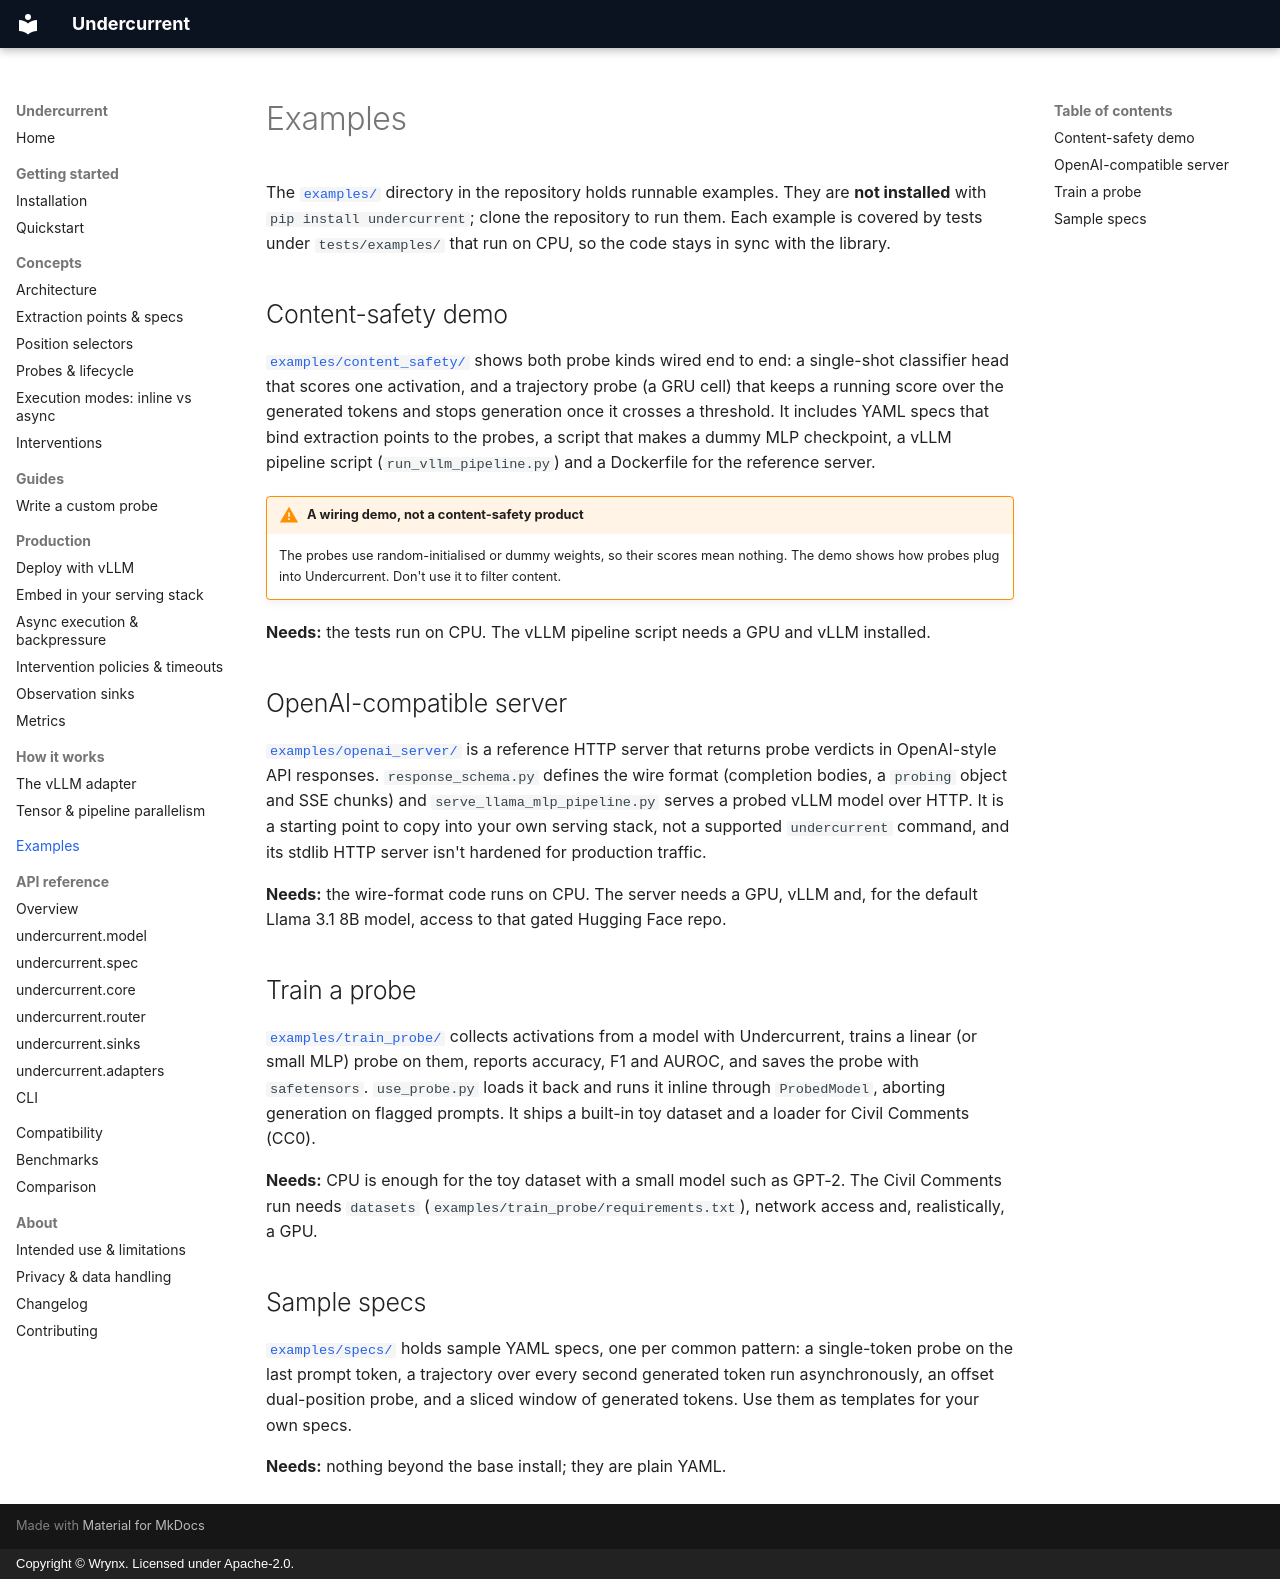

repository: wrynx/undercurrent · page: examples/index.html · generator: mkdocs · copyright: Copyright © Wrynx. Licensed under Apache-2.0.

# Examples

The [`examples/`](https://github.com/wrynx/undercurrent/tree/main/examples) directory
in the repository holds runnable examples. They are **not installed** with
`pip install undercurrent`; clone the repository to run them. Each example is
covered by tests under `tests/examples/` that run on CPU, so the code stays in
sync with the library.

## Content-safety demo

[`examples/content_safety/`](https://github.com/wrynx/undercurrent/tree/main/examples/content_safety)
shows both probe kinds wired end to end: a single-shot classifier head that
scores one activation, and a trajectory probe (a GRU cell) that keeps a running
score over the generated tokens and stops generation once it crosses a
threshold. It includes YAML specs that bind extraction points to the probes, a
script that makes a dummy MLP checkpoint, a vLLM pipeline script
(`run_vllm_pipeline.py`) and a Dockerfile for the reference server.

!!! warning "A wiring demo, not a content-safety product"
    The probes use random-initialised or dummy weights, so their scores mean
    nothing. The demo shows how probes plug into Undercurrent. Don't use it to
    filter content.

**Needs:** the tests run on CPU. The vLLM pipeline script needs a GPU and
vLLM installed.

## OpenAI-compatible server

[`examples/openai_server/`](https://github.com/wrynx/undercurrent/tree/main/examples/openai_server)
is a reference HTTP server that returns probe verdicts in OpenAI-style API
responses. `response_schema.py` defines the wire format (completion bodies, a
`probing` object and SSE chunks) and `serve_llama_mlp_pipeline.py` serves a
probed vLLM model over HTTP. It is a starting point to copy into your own
serving stack, not a supported `undercurrent` command, and its stdlib HTTP
server isn't hardened for production traffic.

**Needs:** the wire-format code runs on CPU. The server needs a GPU, vLLM and,
for the default Llama 3.1 8B model, access to that gated Hugging Face repo.

## Train a probe

[`examples/train_probe/`](https://github.com/wrynx/undercurrent/tree/main/examples/train_probe)
collects activations from a model with Undercurrent, trains a linear (or small
MLP) probe on them, reports accuracy, F1 and AUROC, and saves the probe with
`safetensors`. `use_probe.py` loads it back and runs it inline through
`ProbedModel`, aborting generation on flagged prompts. It ships a built-in toy
dataset and a loader for Civil Comments (CC0).

**Needs:** CPU is enough for the toy dataset with a small model such as GPT-2.
The Civil Comments run needs `datasets` (`examples/train_probe/requirements.txt`),
network access and, realistically, a GPU.

## Sample specs

[`examples/specs/`](https://github.com/wrynx/undercurrent/tree/main/examples/specs)
holds sample YAML specs, one per common pattern: a single-token probe on the
last prompt token, a trajectory over every second generated token run
asynchronously, an offset dual-position probe, and a sliced window of
generated tokens. Use them as templates for your own specs.

**Needs:** nothing beyond the base install; they are plain YAML.
